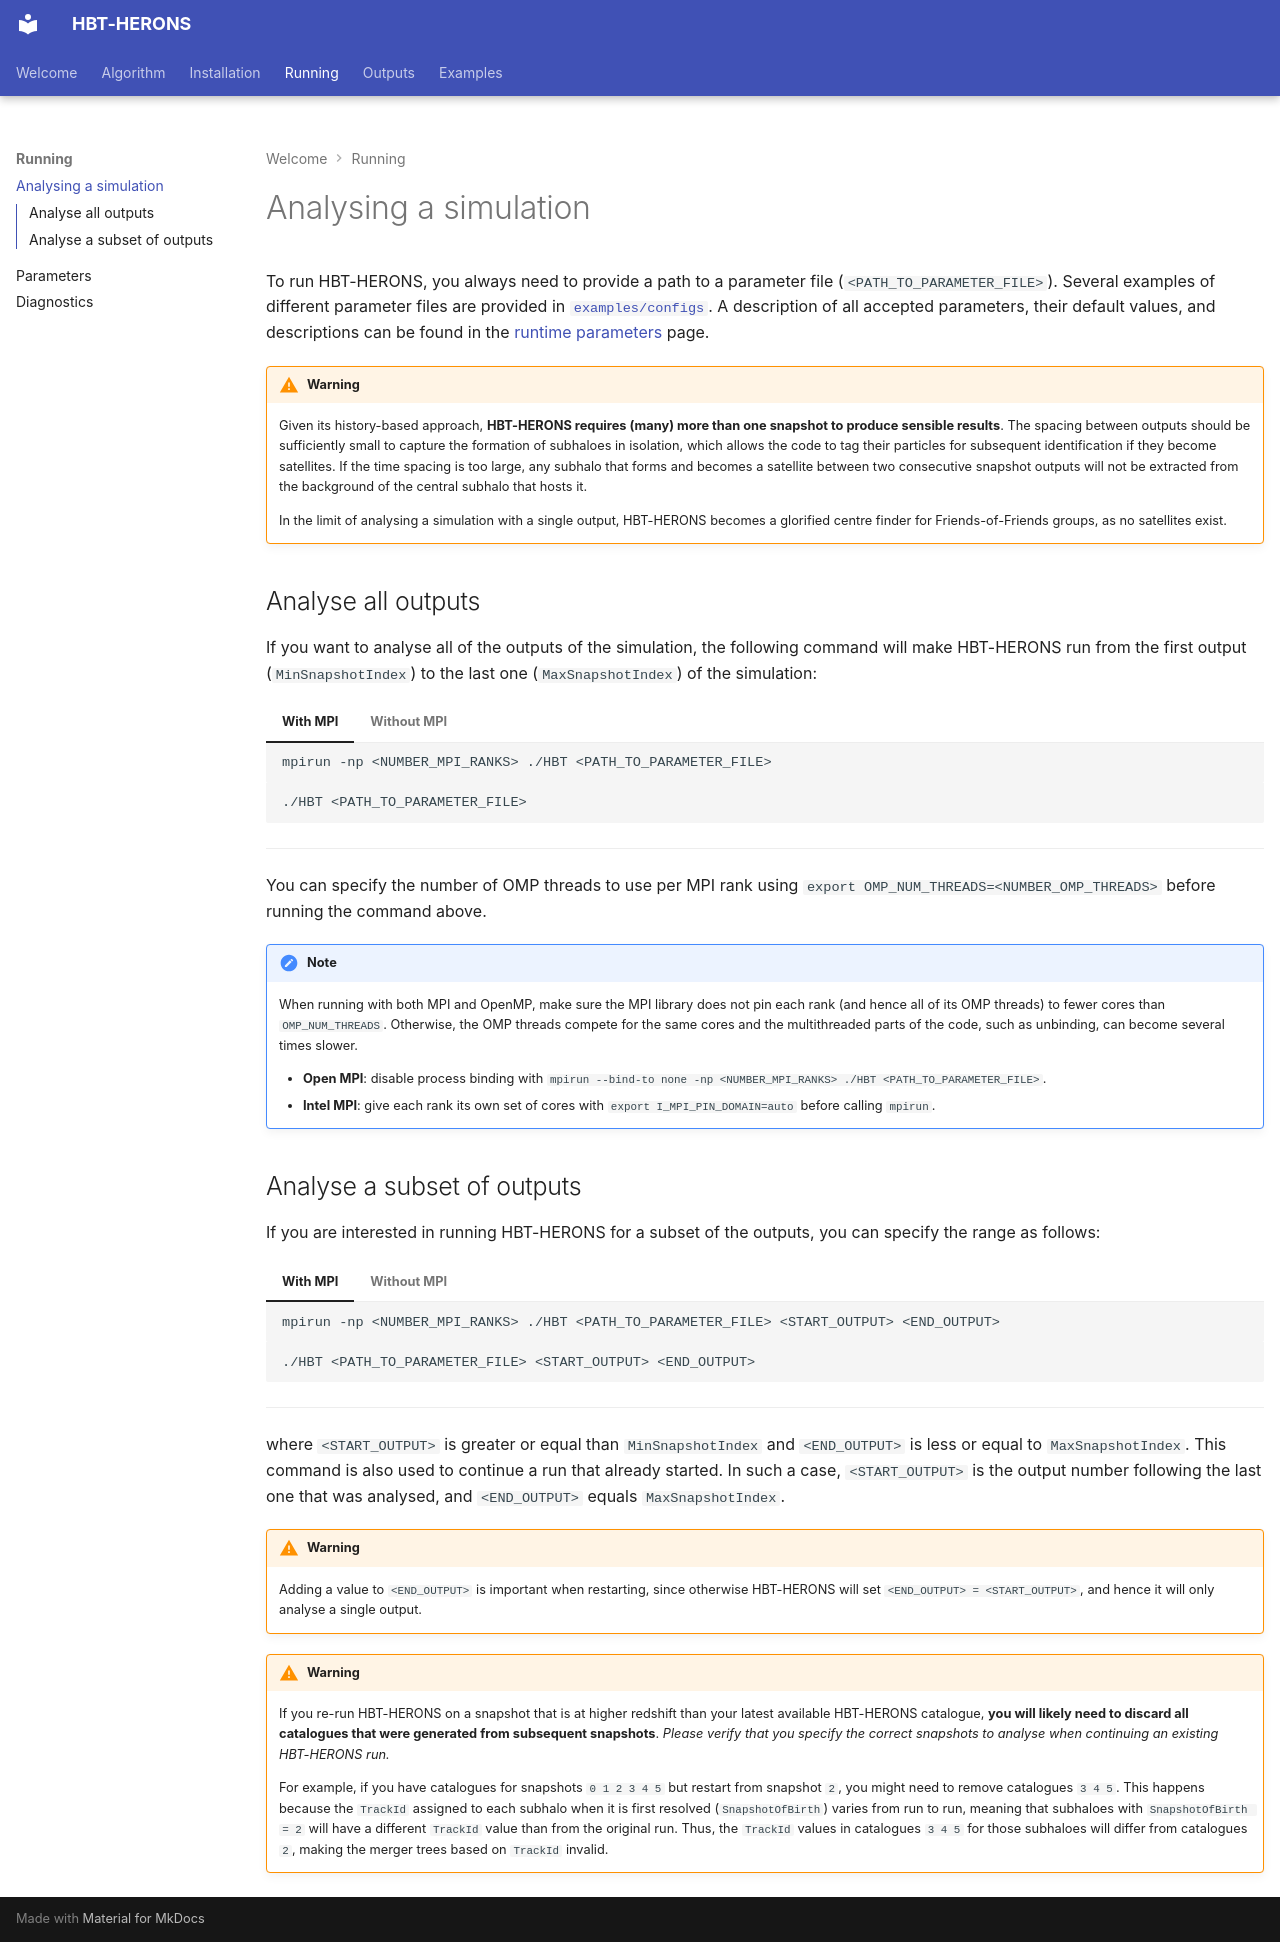

repository: SWIFTSIM/HBT-HERONS · page: running/start/index.html · generator: mkdocs

# Analysing a simulation

To run HBT-HERONS, you always need to provide a path to a parameter file (`<PATH_TO_PARAMETER_FILE>`). Several examples of
different parameter files are provided in [`examples/configs`](https://github.com/SWIFTSIM/HBT-HERONS/tree/master/examples/configs). A description of all accepted  parameters, their default values, and descriptions can be found in the [runtime parameters](parameter_file.md) page.

!!! warning

    Given its history-based approach, __HBT-HERONS requires (many) more than one snapshot to produce sensible
    results__. The spacing between outputs should be sufficiently small to
    capture the formation of subhaloes in isolation, which allows the code to tag their particles for subsequent
    identification if they become satellites. If the time spacing is too large, any subhalo that forms and becomes a satellite between two consecutive snapshot outputs will not be extracted
    from the background of the central subhalo that hosts it.

    In the limit of analysing a simulation with a single output, HBT-HERONS becomes a glorified centre finder for Friends-of-Friends groups, as no satellites exist.

## Analyse all outputs

If you want to analyse all of the outputs of the simulation, the following
command will make HBT-HERONS run from the first output (`MinSnapshotIndex`) to the
last one (`MaxSnapshotIndex`) of the simulation:

=== "With MPI"

    ```bash
    mpirun -np <NUMBER_MPI_RANKS> ./HBT <PATH_TO_PARAMETER_FILE>
    ```

=== "Without MPI"

    ```bash
    ./HBT <PATH_TO_PARAMETER_FILE>
    ```
----

You can specify the number of OMP threads to use per MPI rank using `export OMP_NUM_THREADS=<NUMBER_OMP_THREADS>` before
running the command above.

!!! note

    When running with both MPI and OpenMP, make sure the MPI library does not pin each rank (and hence all of its OMP
    threads) to fewer cores than `OMP_NUM_THREADS`. Otherwise, the OMP threads compete for the same cores and the
    multithreaded parts of the code, such as unbinding, can become several times slower.

    * __Open MPI__: disable process binding with `mpirun --bind-to none -np <NUMBER_MPI_RANKS> ./HBT <PATH_TO_PARAMETER_FILE>`.
    * __Intel MPI__: give each rank its own set of cores with `export I_MPI_PIN_DOMAIN=auto` before calling `mpirun`.

## Analyse a subset of outputs

If you are interested in running HBT-HERONS for a subset of the outputs,
you can specify the range as follows:

=== "With MPI"

    ```bash
    mpirun -np <NUMBER_MPI_RANKS> ./HBT <PATH_TO_PARAMETER_FILE> <START_OUTPUT> <END_OUTPUT>
    ```

=== "Without MPI"

    ```bash
    ./HBT <PATH_TO_PARAMETER_FILE> <START_OUTPUT> <END_OUTPUT>
    ```
----

where `<START_OUTPUT>` is greater or equal than `MinSnapshotIndex` and `<END_OUTPUT>` is
less or equal to `MaxSnapshotIndex`. This command is also used to continue a run that already
started. In such a case, `<START_OUTPUT>` is the output number
following the last one that was analysed, and `<END_OUTPUT>` equals `MaxSnapshotIndex`.

!!! warning

    Adding a value to `<END_OUTPUT>` is important when restarting, since otherwise HBT-HERONS will set `<END_OUTPUT> = <START_OUTPUT>`, and hence it will only analyse a single output.

!!! warning

    If you re-run HBT-HERONS on a snapshot that is at higher redshift than your latest available HBT-HERONS catalogue, **you will likely need to discard all catalogues that were generated from subsequent snapshots**. *Please verify that you specify the correct snapshots to analyse when continuing an existing HBT-HERONS run.*

    For example, if you have catalogues for snapshots `0 1 2 3 4 5` but restart from snapshot `2`, you might need to remove catalogues `3 4 5`. This happens because the `TrackId` assigned to each subhalo when it is first resolved (`SnapshotOfBirth`) varies from run to run, meaning that subhaloes with `SnapshotOfBirth = 2` will have a different `TrackId` value than from the original run. Thus, the `TrackId` values in catalogues `3 4 5` for those subhaloes will differ from catalogues `2`, making the merger trees based on `TrackId` invalid.
